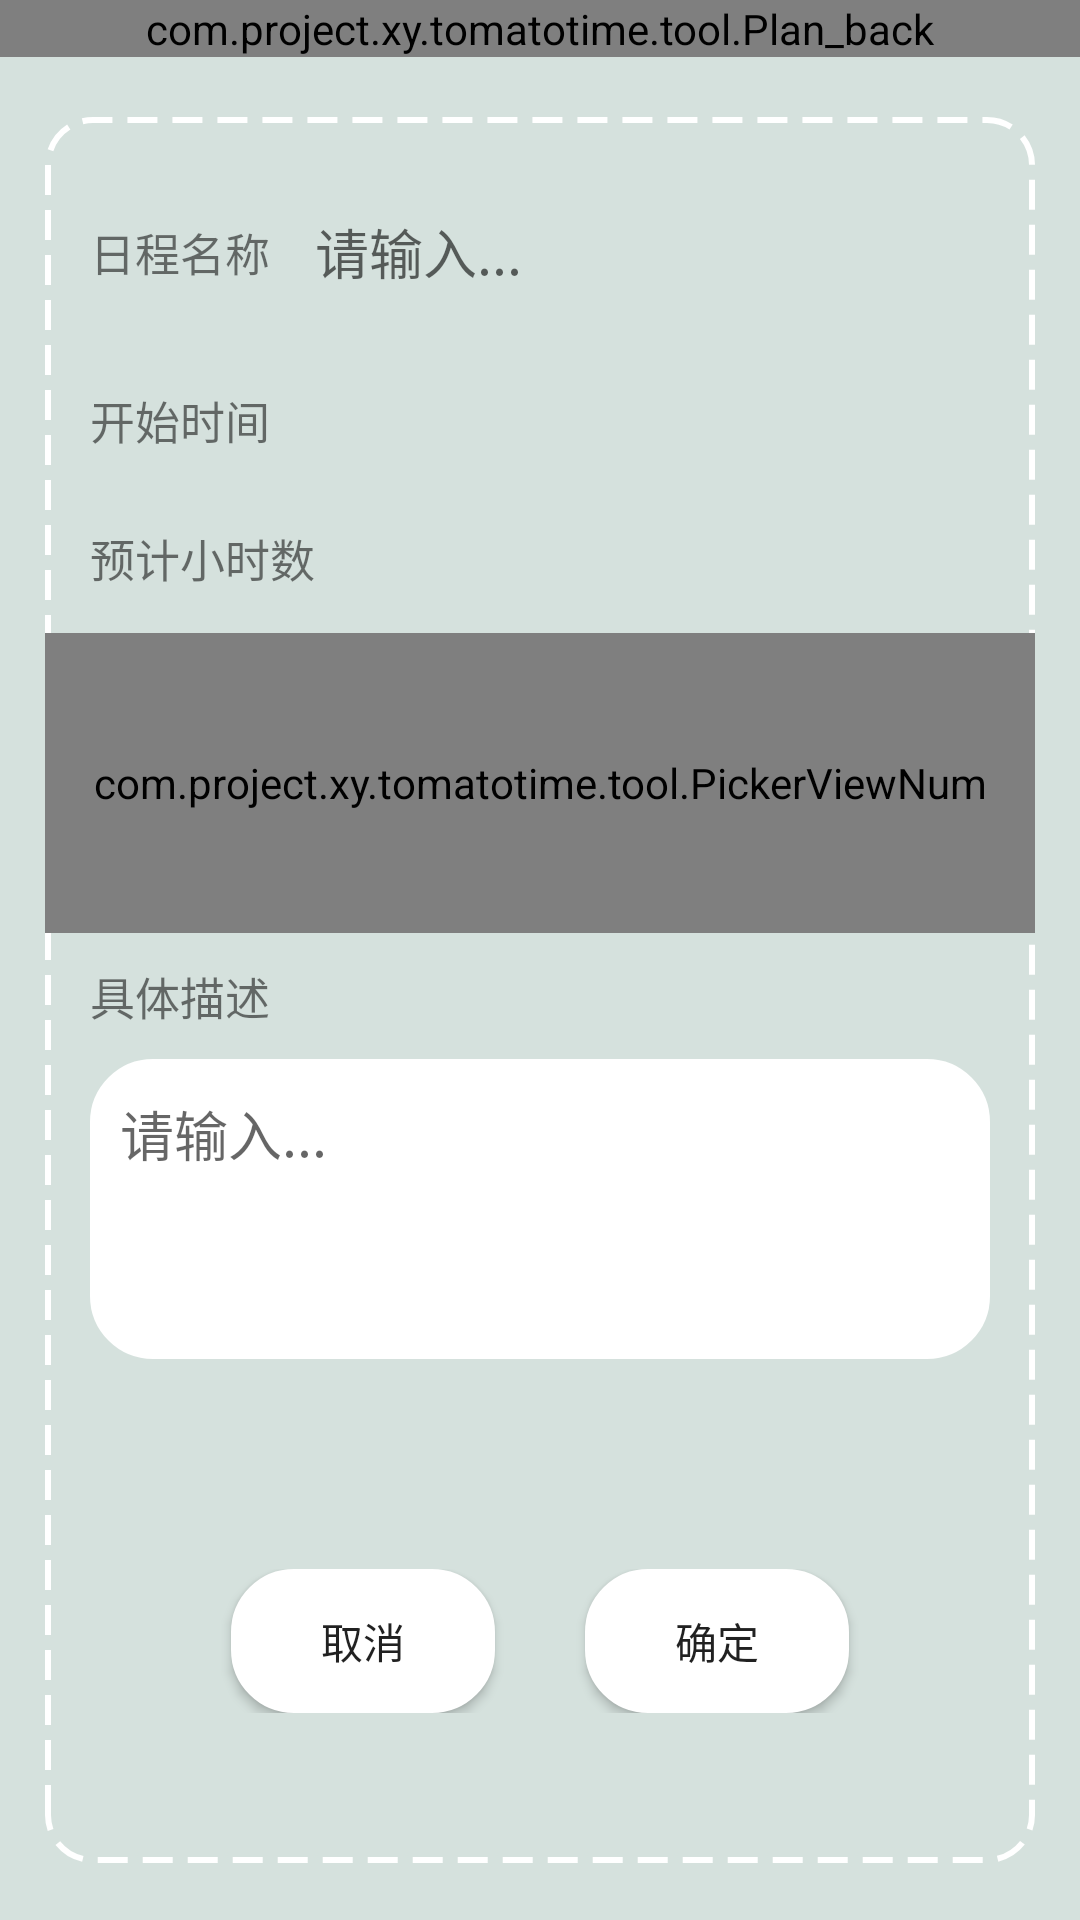

Produce the Android XML layout that renders to this screen, including the resource entries it uses.
<!-- AndroidManifest.xml: application theme AppTheme -->
<!-- res/layout/activity_addschedule.xml -->
<?xml version="1.0" encoding="utf-8"?>
<LinearLayout xmlns:android="http://schemas.android.com/apk/res/android"
    android:layout_width="match_parent"
    android:layout_height="match_parent"
    android:background="@color/huilvcolor"
    android:orientation="vertical">
    <com.project.xy.tomatotime.tool.Plan_back
        android:id="@+id/backplan"
        android:layout_width="match_parent"
        android:layout_height="wrap_content"/>
    <LinearLayout
        android:layout_width="match_parent"
        android:layout_height="wrap_content"
        android:gravity="center_vertical"
        android:layout_marginTop="20dp"
        android:layout_marginLeft="15dp"
        android:layout_marginRight="15dp"
        android:background="@drawable/line_dashed"
        android:orientation="vertical">
        <LinearLayout
            android:layout_width="match_parent"
            android:layout_height="50dp"
            android:gravity="center_vertical"
            android:layout_marginTop="20dp"
            android:orientation="horizontal">
            <TextView
                android:id="@+id/ScheduleName"
                android:layout_width="wrap_content"
                android:layout_height="50dp"
                android:layout_marginStart="15dp"
                android:background="@null"
                android:layout_below="@+id/backplan"
                android:gravity="center_vertical"
                android:text="日程名称"
                android:textSize="15sp"/>
            <EditText
                android:id="@+id/InputScheduleName"
                android:layout_width="match_parent"
                android:layout_height="wrap_content"
                android:layout_marginRight="15dp"
                android:layout_marginLeft="15dp"
                android:background="@null"
                android:hint="请输入..." />
        </LinearLayout>
        <LinearLayout
            android:id="@+id/l2_date"
            android:layout_width="match_parent"
            android:layout_height="wrap_content"
            android:gravity="center_vertical"
            android:layout_marginTop="20dp"
            android:orientation="horizontal">
            <TextView
                android:id="@+id/ScheduleTime"
                android:layout_width="wrap_content"
                android:layout_height="wrap_content"
                android:layout_marginStart="15dp"
                android:background="@null"
                android:layout_below="@+id/ScheduleName"
                android:gravity="center_vertical"
                android:text="开始时间"
                android:textSize="15sp"/>
            <Space
                android:layout_width="100dp"
                android:layout_height="match_parent" />
            <TextView
                android:id="@+id/selected_date2"
                android:layout_width="wrap_content"
                android:layout_height="wrap_content"
                android:layout_marginEnd="15dp"
                android:background="@null"
                android:layout_below="@+id/ScheduleTime"
                android:gravity="center_vertical"
                android:textColor="@color/selected_time_text"
                android:textSize="15sp" />
        </LinearLayout>
        <LinearLayout
            android:layout_width="match_parent"
            android:layout_height="wrap_content"
            android:layout_below="@id/selected_date2"
            android:layout_marginTop="10dp"
            android:id="@+id/RelativeLayout">
            <TextView
                android:id="@+id/ScheduleTimeNum"
                android:layout_width="wrap_content"
                android:layout_height="50dp"
                android:layout_marginStart="15dp"
                android:background="@null"
                android:gravity="center_vertical"
                android:text="预计小时数"
                android:textSize="15sp"/>
            <Space
                android:layout_width="100dp"
                android:layout_height="match_parent" />
            <TextView
                android:id="@+id/selected_Num"
                android:layout_width="wrap_content"
                android:layout_height="50dp"
                android:layout_marginEnd="15dp"
                android:background="@null"
                android:layout_toRightOf="@+id/ScheduleTimeNum"
                android:gravity="center_vertical"
                android:textColor="@color/selected_time_text"
                android:textSize="15sp" />
        </LinearLayout>
        <LinearLayout
            android:layout_width="match_parent"
            android:layout_height="wrap_content"
            android:layout_below="@id/ScheduleTimeNum"
            android:id="@+id/RelativeLayout_id">

            <com.project.xy.tomatotime.tool.PickerViewNum
                android:id="@+id/minute_pv"
                android:layout_width="match_parent"
                android:layout_height="100dp" />
        </LinearLayout>

        <LinearLayout
            android:layout_width="match_parent"
            android:layout_height="wrap_content"
            android:gravity="center_vertical"
            android:layout_marginTop="10dp"
            android:orientation="vertical">
            <TextView
                android:id="@+id/Remark"
                android:layout_width="match_parent"
                android:layout_height="wrap_content"
                android:layout_marginStart="15dp"
                android:background="@null"
                android:layout_below="@+id/RelativeLayout_id"
                android:gravity="center_vertical"
                android:text="具体描述"
                android:textSize="15sp"/>
            <EditText
                android:id="@+id/InputRemark"
                android:layout_width="match_parent"
                android:layout_height="wrap_content"
                android:layout_marginTop="10dp"
                android:layout_marginLeft="15dp"
                android:layout_marginRight="15dp"
                android:background="@drawable/edit_bg"
                android:hint="请输入..." />
        </LinearLayout>
        <LinearLayout
            android:layout_width="match_parent"
            android:layout_height="wrap_content"
            android:gravity="center"
            android:layout_marginTop="70dp"
            android:layout_marginBottom="50dp"
            android:orientation="horizontal">
            <Button
                android:id="@+id/cancel"
                android:layout_width="wrap_content"
                android:layout_height="wrap_content"
                android:background="@drawable/button_bg"
                android:layout_marginRight="15dp"
                android:text="取消"/>
            <Button
                android:id="@+id/define"
                android:layout_width="wrap_content"
                android:layout_height="wrap_content"
                android:background="@drawable/button_bg"
                android:layout_marginLeft="15dp"
                android:text="确定"/>
        </LinearLayout>
    </LinearLayout>
</LinearLayout>
<!-- resources referenced by this layout -->
<resources>
  <color name="huilvcolor">#D5E1DD</color>
  <color name="selected_time_text">#57C5E8</color>
  <!-- drawable button_bg (drawable) -->
  <?xml version="1.0" encoding="utf-8"?>
  <shape xmlns:android="http://schemas.android.com/apk/res/android"
      android:shape="rectangle"
      android:useLevel="true">
  
      <size
          android:width="50dp"
          android:height="30dp" />
  
      <stroke android:color="#ffffff"
          android:width="2dp"/>
  
      <solid android:color="#ffffff" />
  
      
      <corners android:radius="20dp" />
  
  </shape>
  <!-- drawable edit_bg (drawable) -->
  <?xml version="1.0" encoding="utf-8"?>
  <shape xmlns:android="http://schemas.android.com/apk/res/android"
      android:shape="rectangle"
      android:useLevel="true">
  
      <size
          android:width="50dp"
          android:height="100dp" />
      
      <padding android:bottom="50dp"
          android:left="10dp"
          android:right="10dp"
          android:top="0dp"/>
  
      <stroke android:color="#ffffff"
          android:width="2dp"/>
  
      <solid android:color="#ffffff" />
  
      
      <corners android:radius="20dp" />
  
  </shape>
  <!-- drawable line_dashed (drawable) -->
  <?xml version="1.0" encoding="utf-8"?>
  <shape xmlns:android="http://schemas.android.com/apk/res/android"
      android:shape="rectangle"
      android:useLevel="true">
      
      <corners android:radius="15dp"/>
  
      <stroke
          android:width="2dp"
          android:dashGap="5dp"
          android:dashWidth="10dp"
          android:color="#ffffff" />
  
  </shape>
  <style name="AppTheme" parent="Theme.AppCompat.Light.DarkActionBar">
          
          <item name="colorPrimary">@color/colorPrimary</item>
          <item name="colorPrimaryDark">@color/colorPrimaryDark</item>
          <item name="colorAccent">@color/colorAccent</item>
          <item name="android:windowTranslucentStatus">false</item>
          <item name="android:windowTranslucentNavigation">true</item>
          
          <item name="android:statusBarColor">@android:color/transparent</item>
      </style>
  <color name="colorPrimary">#3F51B5</color>
  <color name="colorPrimaryDark">#303F9F</color>
  <color name="colorAccent">#FF4081</color>
</resources>
